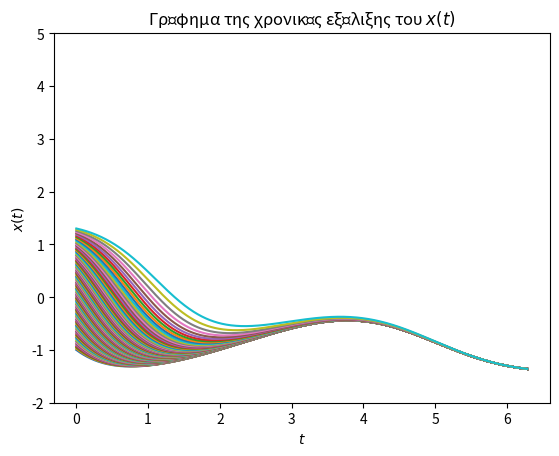

The script that saved this image: (Note: this script raises an exception after producing the figure.)
import numpy as np
import matplotlib.pyplot as plt

def xdot(x,t):
    return(x*x-1-np.cos(t))
    
Nt=1000
Nb=100
x=np.zeros(Nt)
t=np.linspace(0,2*np.pi,Nt)
dt=(t[1]-t[0])
x0=np.linspace(-1,1.3,Nb)

for j in np.arange(len(x0)):
    x[0]=x0[j]
    for i in np.arange(1, Nt):
        x[i]=x[i-1]+dt*xdot(x[i-1], t[i-1])
    plt.plot(t,x)
plt.ylim(-2,5)

plt.title('Γράφημα της χρονικής εξέλιξης του $x(t)$')
plt.xlabel('$t$')
plt.ylabel('$x(t)$')
plt.savefig('Fig/xdot.png')

plt.show()
